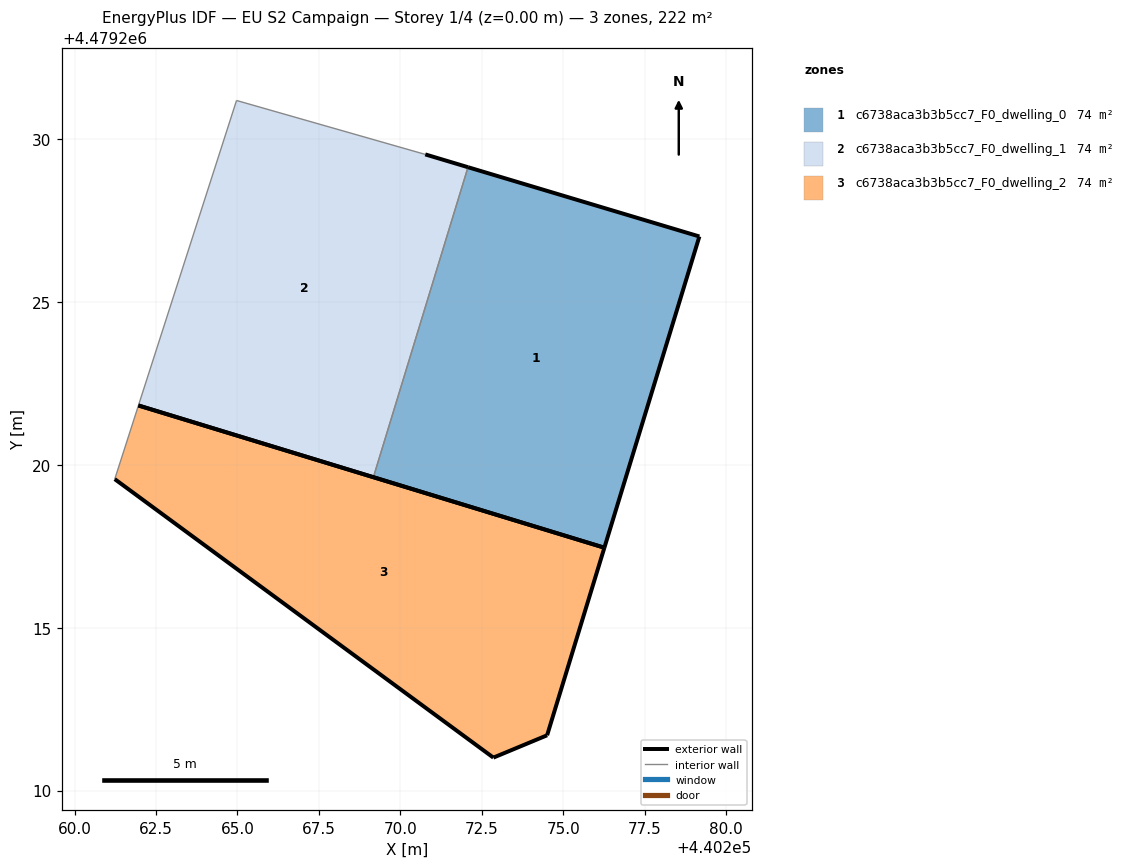
=== STOREY PLAN SPEC (per zone: floor XY polygon, exterior-wall plan segments, windows/doors) ===
zone 1: c6738aca3b3b5cc7_F0_dwelling_0  (73.9 m²)
  floor: (440276.27, 4479217.46) (440279.18, 4479227.01) (440272.08, 4479229.14) (440269.17, 4479219.62)
  exterior wall: (440276.27, 4479217.46) – (440269.17, 4479219.62)  [7.4 m]
  exterior wall: (440272.08, 4479229.14) – (440279.18, 4479227.01)  [7.4 m]
  exterior wall: (440279.18, 4479227.01) – (440276.27, 4479217.46)  [10.0 m]
  interior walls: 1
zone 2: c6738aca3b3b5cc7_F0_dwelling_1  (73.9 m²)
  floor: (440269.17, 4479219.62) (440272.08, 4479229.14) (440270.77, 4479229.53) (440264.97, 4479231.19) (440261.96, 4479221.83)
  exterior wall: (440270.77, 4479229.53) – (440272.08, 4479229.14)  [1.4 m]
  exterior wall: (440269.17, 4479219.62) – (440261.96, 4479221.83)  [7.5 m]
  interior walls: 3
zone 3: c6738aca3b3b5cc7_F0_dwelling_2  (73.9 m²)
  floor: (440274.51, 4479211.70) (440276.27, 4479217.46) (440261.96, 4479221.83) (440261.23, 4479219.56) (440272.86, 4479211.01)
  exterior wall: (440261.96, 4479221.83) – (440276.27, 4479217.46)  [15.0 m]
  exterior wall: (440276.27, 4479217.46) – (440274.51, 4479211.70)  [6.0 m]
  exterior wall: (440274.51, 4479211.70) – (440272.86, 4479211.01)  [1.8 m]
  exterior wall: (440272.86, 4479211.01) – (440261.23, 4479219.56)  [14.4 m]
  interior walls: 1

=== DERIVED (storey summary) ===
Building: EU S2 Campaign
Storey: 1 of 4  (floor level z = 0.00 m)
Storey gross floor area: 221.8 m²
Zones on this storey: 3
  - c6738aca3b3b5cc7_F0_dwelling_0: floor 73.9 m²; exterior wall 24.8 m (74.5 m²); WWR 0.0%
  - c6738aca3b3b5cc7_F0_dwelling_1: floor 73.9 m²; exterior wall 8.9 m (26.7 m²); WWR 0.0%
  - c6738aca3b3b5cc7_F0_dwelling_2: floor 73.9 m²; exterior wall 37.2 m (111.6 m²); WWR 0.0%
Zone adjacency (shared interzone walls):
  - c6738aca3b3b5cc7_F0_dwelling_0 ↔ c6738aca3b3b5cc7_F0_dwelling_1